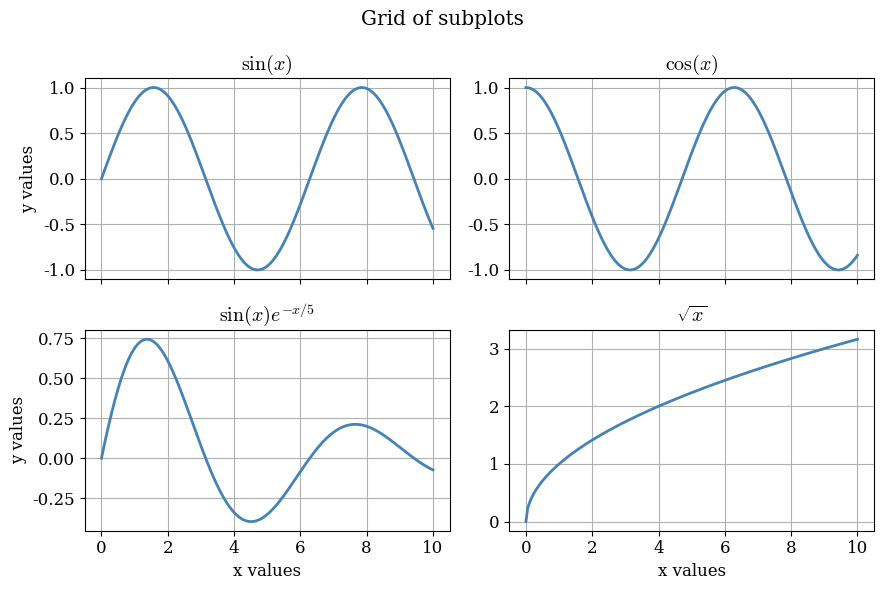

The matplotlib source for this figure:
import matplotlib.pyplot as plt
import numpy as np

plt.rcParams.update({
    'font.size': 12,
    'axes.grid': True,
    'font.family': 'serif',
    'mathtext.fontset': 'cm'
})

# sample on ploting a 2x2 grid of panels
x = np.linspace(0, 10, 200)
series = [np.sin(x), np.cos(x), np.sin(x) * np.exp(-x / 5), np.sqrt(x)]
titles = [r'$\sin(x)$', r'$\cos(x)$', r'$\sin(x)e^{-x/5}$', r'$\sqrt{x}$']

fig, axes = plt.subplots(2, 2, figsize=(9, 6), sharex=True)
for ax, y, title in zip(axes.flat, series, titles):
    ax.plot(x, y, color='steelblue', linewidth=2)
    ax.set_title(title)

for ax in axes[-1]:      # x label only on the bottom row
    ax.set_xlabel('x values')
for ax in axes[:, 0]:    # y label only on the left column
    ax.set_ylabel('y values')

fig.suptitle('Grid of subplots')
fig.tight_layout()
plt.show()
plt.close()
